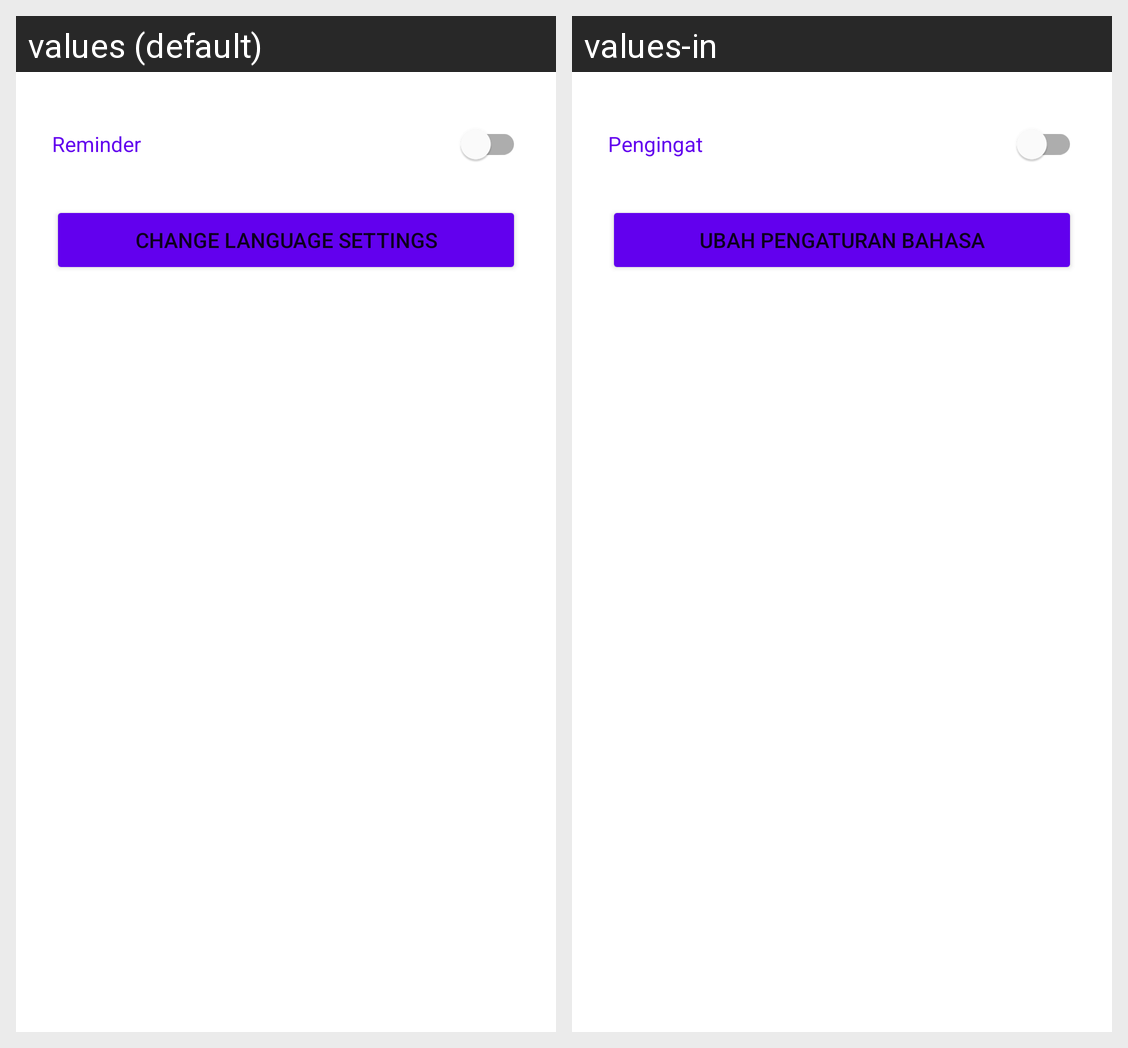

Strings drawn on this Android screen and how each of the app's shown locales translates them:
Android screen res/layout/activity_settings.xml rendered under 2 locales, left to right: values (default), values-in. Device: Nexus 5 (rendered at 1080×1920; each locale shown at half size, 540×960, under a caption strip naming it); theme Theme.GithubUser.
Strings drawn on this screen, with the default value and each locale's value (text and hints the layout hard-codes, and strings that could not be matched under every locale, appear in the picture but are not listed):

reminder
  values: Reminder
  values-in: Pengingat

change_language_settings
  values: Change Language Settings
  values-in: Ubah Pengaturan Bahasa
